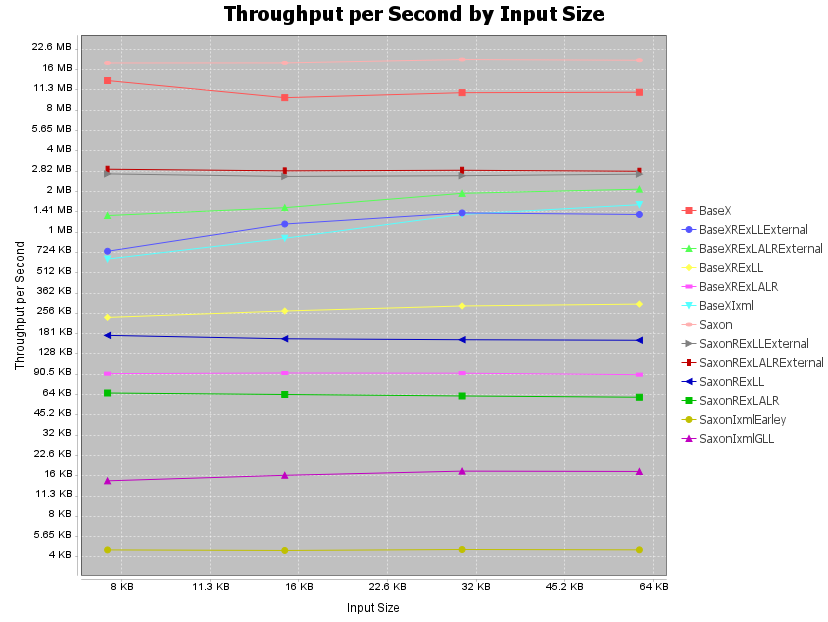

The file beside this chart, header and first rows:
inputSize, BaseX, BaseXRExLLExternal, BaseXRExLALRExternal, BaseXRExLL, BaseXRExLALR, BaseXIxml, Saxon, SaxonRExLLExternal, SaxonRExLALRExternal, SaxonRExLL, SaxonRExLALR, SaxonIxmlEarley, SaxonIxmlGLL
7755, 13608, 738.4, 1358, 238.7, 91.49, 646.3, 18355, 2765, 2994, 175.7, 65.67, 4.514, 14.67
15500, 10159, 1175, 1553, 266.2, 92.45, 921.7, 18376, 2647, 2912, 165.8, 64.04, 4.471, 16.12
30999, 11059, 1420, 1984, 290.1, 92.15, 1385, 19465, 2680, 2941, 163.1, 62.45, 4.544, 17.32
61996, 11147, 1383, 2131, 299.6, 89.85, 1635, 19233, 2753, 2891, 161.6, 61.11, 4.519, 17.22
